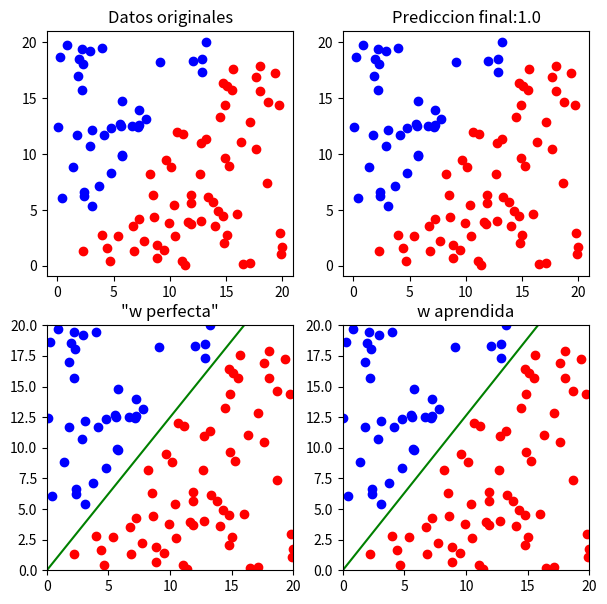

Here is the Python script that generated this plot:
import numpy as np
import matplotlib.pyplot as plt
from random import randrange

# Orden de los puntos
puntos = 100
s = 1   # separacion de los datos
inc= 0.8   # inclinacion de la frontera de desicion


d=2
X = np.random.random((puntos, 2))*20  # 0  - 20
for i in range(puntos):
    if abs(inc*X[i, 1] - X[i, 0]) < s: # no cumple la separacion
        X[i, 0] = np.random.random()*(10-s) #0 - 10-s
        X[i, 1] = (np.random.random()*(10-s)) + (10+s) # 10+s - 20

w = np.zeros(2) # 2 pesos , 0-1
wp = np.array([-1, 1*inc])
y = np.ones(puntos)*-1

for i in range(0, puntos):
    if X[i, 0] - inc*X[i, 1] < 0:
        y[i] = 1

# algoritmo
T = 10000
theta = np.zeros(d)
wt = np.zeros(d)
for t in range(1, T):
    wt = theta/t
    w = w + wt
    m = np.random.randint(puntos)
    if y[m] * np.dot(wt, X[m, :]) < 1:
        theta = theta + y[m] * X[m, :]
w = 1/(T) * w


#prediccion
p = np.zeros(puntos)
for i in range(puntos):
    p[i] = np.sign(np.dot(w, X[i, :]))
pre = (sum(p==y))/puntos

#Graficas
xplot = np.array([0, 20])
plt.figure(figsize=(7,7))
plt.subplot(2, 2, 1)
plt.title('Datos originales')
plt.scatter(X[y==1, 0], X[y==1, 1], color = 'blue')
plt.scatter(X[y==-1, 0], X[y==-1, 1], color = 'red')

plt.subplot(2, 2, 3)
plt.title('"w perfecta"')
plt.scatter(X[y==1, 0], X[y==1, 1], color = 'blue')
plt.scatter(X[y==-1, 0], X[y==-1, 1], color = 'red')
yplot = -xplot*wp[0]/wp[1]
plt.plot(xplot, yplot, color = 'green')
plt.xlim(0, 20)
plt.ylim(0, 20)

plt.subplot(2, 2, 2)
plt.title('Prediccion final:' + str(pre))
plt.scatter(X[p==1, 0], X[p==1, 1], color = 'blue')
plt.scatter(X[p==-1, 0], X[p==-1, 1], color = 'red')


plt.subplot(2, 2, 4)
plt.title('w aprendida')
plt.scatter(X[y==1, 0], X[y==1, 1], color = 'blue')
plt.scatter(X[y==-1, 0], X[y==-1, 1], color = 'red')
yplot = -xplot*w[0]/w[1]
plt.plot(xplot, yplot, color = 'green')
plt.xlim(0, 20)
plt.ylim(0, 20)
plt.show()
